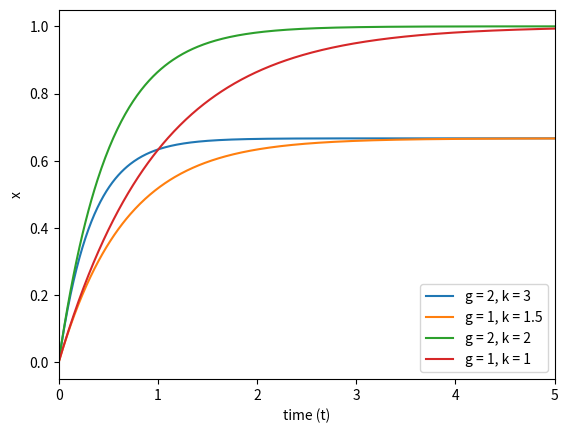

Reproduce this figure in Python.
import matplotlib.pyplot as plt
import numpy as np

h = 0.01
timesteps = np.linspace(0, 5, int(5 / h))


growth_rate = [2, 1, 2, 1]
degrade_rate = [3, 1.5, 2, 1]

for i in range(len(degrade_rate)):
    x = 0
    x_list = []
    for t in timesteps:
        k = degrade_rate[i]
        g = growth_rate[i]
        x = -(g / k) * (np.exp(-k * t) - 1)
        x_list.append(x)

    plt.plot(timesteps, x_list, label=f"g = {g}, k = {k}")
plt.xlim(0, 5)
plt.xlabel("time (t)")
plt.ylabel("x")
plt.legend()
plt.savefig("protein.png")
plt.show()
